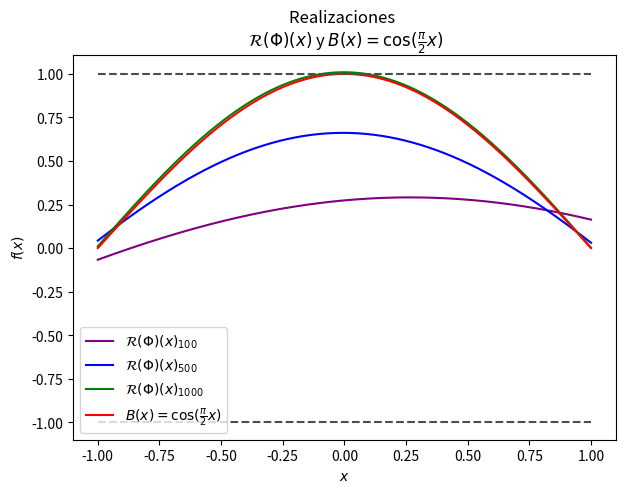
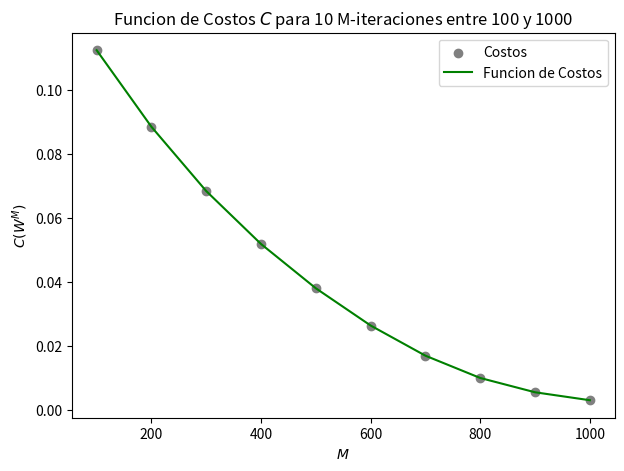

Here is the Python script that generated these plots, in order:
###########################################################################################################
# ANTES: COMO FUNCIONA ESTA CUSTION:

# Los if que estan al comienzo de cada wea son como un switch
# Hay formas mas eficientes pero la verdad tengo que salvar ramos como para darme la paja de aprender

# Funcionamiento: Se le agrega '#' para activar o desactivar
#
# |valor = 'si'          Encendido
# |valor = 'no'          Apagado
# |if valor == 'si':     Matraca


# Forma apagada (no activa ka seccion del codigo):
#
# |#valor = 'si'
# |valor = 'no'
# |if valor == 'si':


# Forma encendida (activa la seccion del codigo):
#
# |valor = 'si'
# |#valor = 'no'
# |if valor == 'si':


# Engineering intensifies
###########################################################################################################
# Correspondiente a lo que vaya haciendo en la tarea 3 de CVV   ###########################################
###########################################################################################################
# Librerias importadas

import numpy as np
import matplotlib.pyplot as plt
from datetime import date

###########################################################################################################
# Parte 1, Graficar B(x) ##################################################################################
###########################################################################################################

# Grilla eje OX
IntervaloX = np.linspace(-1, 1, 500)

# Funcion B
# Es la solucion planteada de la EDO
def B(x):
    c = (np.pi)/2
    B_x = np.cos(c*x)
    return B_x

# Definimos los valores para el eje OY
IntervaloY = []
exes1 = []
exes2 = []
for i in range(len(IntervaloX)):
    IntervaloY += [B(IntervaloX[i])]
    exes1 += [1]
    exes2 += [-1]

#grafo_Parte_1 = 'si'
grafo_Parte_1 = 'no'
if grafo_Parte_1 == 'si':
    plt.figure(figsize=(7, 5))
    plt.plot(IntervaloX, IntervaloY, label="$u(x)=B(x)=\cos(\\frac{\pi}{2}x)$", color = "green")
    plt.plot(IntervaloX, exes1, "--", label = '$|y|=1$', color = "0.3")
    plt.plot(IntervaloX, exes2, "--", color = "0.3")
    plt.title("Grafico de u = B(x) con $x\in [-1, 1]$")
    plt.xlabel("x")
    plt.ylabel("u = B(x)")
    plt.legend(loc=4)
    plt.show()

###########################################################################################################
# Parte 2, Gradiente conjugado y compañia   ###############################################################
###########################################################################################################

# Funcion N.
# Toma un numero natural "n" y devuelve una lista de de valores {1,_,j,_,n}.
# Ejemplo: N(10) devolveria una lista = [1, 2, 3, 4, 5, 6, 7, 8, 9, 10].
def N(cantidad):
    NN = []
    for i in range(cantidad):
        NN += [i+1]
    return NN


# Funcion xj.
# Toma un natural n y un intervalo de valores aleatorios entre el
# inf(intervalo) y sup(intervalo) o un eje X, generando N valores
# valore aleatorios entre el inf y el sup
def xj(N, intervalo):
    sup = intervalo[1]
    inf = intervalo[0]
    lista_datos_aleatorios = []
    for i in range(N):
        lista_datos_aleatorios += [float(np.random.uniform(inf, sup))]
    return lista_datos_aleatorios


# Parametros usados
n = 100
conjunto = [-1, 1]
xji = xj(n, conjunto)
Nn = N(n)
#print(max(xji), min(xji))


# Bosquejar
#grafo12 = "si"
grafo12 = "no"
if grafo12 == "si":
    plt.figure(figsize=(7, 5))
    plt.plot(Nn, xji, '*',color = 'black')
    plt.plot(Nn, xji, label="Valores aleatorios", color = 'green')
    plt.title("Grafico de "+str(n)+" valores aleatorios \n entre $-1$ y $1$")
    plt.xlabel("$N$-esimo valor")
    plt.ylabel("Valores generados")
    plt.legend()
    plt.show()

###########################################################################################################
# Definir parametros extras

# Funcion sigma
# calcula la funcion sigma y su derivada para cualquier orden
def sigma(s, orden):
    if orden == 0:
        #print('dsen = sen(s) <=> dsen = sen('+str(s)+') = '+str(np.sin(s)))
        return np.sin(s)
    elif orden == 1:
        #print('dsen = cos(s) <=> dsen = cos('+str(s)+') = '+str(np.cos(s)))
        return np.cos(s)
    elif orden == 2:
        #print('dsen = -sen(s) <=> dsen = -sen('+str(s)+') = '+str(-1*np.sin(s)))
        return -np.sin(s)
    elif orden == 3:
        #print('dsen = -cos(s) <=> dsen = -cos('+str(s)+') = '+str(-1*np.cos(s)))
        return -np.cos(s)


# Funcion Rphi
# Funcion que realiza la red neuronal y sus derivadas ssi orden \in {0, 1, 2}
def R_phi(Phi, x, orden):
    w1, w2, b1, b2 = Phi
    if orden == 0:
        return w2*np.sin(b1+w1*x) + b2
    elif orden == 1:
        return w1*w2*np.cos(b1+w1*x)
    elif orden == 2:
        return -w2*np.sin(b1+w1*x)*w1*w1


# Funcion Gradiente_Rphi
# Calcula el gradiente en forma de lista para la funcion Rphi (hasta dos gradientes)
# 1 = realizado gradiente orden 0
# 2 = realizado gradiente orden 2
def Gradiente_Rphi(Phi, x, nnabla):
    w1, w2, b1, b2 = Phi
    if nnabla == 1:
        dw1 = w2*x*np.cos(b1 + w1*x)
        dw2 = np.sin(b1 + w1*x)
        db1 = w2*np.cos(b1 + w1*x)
        db2 = 1
        grad1 = np.array([dw1, dw2, db1, db2])
        return grad1
    elif nnabla == 2:
        d2w1 = -2*w1*w2*(np.sin(b1 + w1*x)) - w2*x*(np.cos(b1 + w1*x))*(w1**2)
        d2w2 = -np.sin(b1 + w1*x)*(w1**2)
        d2b1 = -w2*np.cos(b1 + w1*x)*(w1**2)
        d2b2 = 0
        grad2 = np.array([d2w1, d2w2, d2b1, d2b2])
        return grad2



# Funcion C_Phi
# Calcula la funcion de costos de una realizacion
def C_phi(Phi, D):
    N = len(D)
    def Coste_C1(D):
        N = len(D)
        pi2 = ((np.pi ** 2)/4)
        C1 = 0
        for i in range(N):
            R2 = R_phi(Phi, D[i], 2)
            R = R_phi(Phi, D[i], 0)
            C1 += (R2+pi2*R)**2
            #print(i+1)
        return C1
    def Coste_C2(Phi):
        U_1 = ((R_phi(Phi, -1, 0))**2)
        U1 = ((R_phi(Phi, 1, 0))**2)
        U0 = ((R_phi(Phi, 0, 0)-1)**2)
        C2 = (U_1+U1+U0)
        return C2
    Costo1 = (1/N)*Coste_C1(D)
    Costo2 = (1/3)*Coste_C2(Phi)
    Costo = (1/2)*(Costo1+Costo2)
    return Costo

def Parcial(Phi, D, costo):
    if costo == 1:
        R2 = R_phi(Phi, D, 2)
        R = R_phi(Phi, D, 0)
        pi2 = ((np.pi ** 2) / 4)
        CR = 2*(R2+pi2*R)
        Cc2 = Gradiente_Rphi(Phi, D, 2)
        Cc = Gradiente_Rphi(Phi, D, 1)
        parcial = (Cc2+pi2*Cc)
        dC1 = CR*parcial
        grad1 = (dC1[0], dC1[1], dC1[2], dC1[3])
        return grad1
    elif costo == 2:
        CU_1 = 2*(R_phi(Phi, -1, 0))
        CU1 = 2*(R_phi(Phi, 1, 0))
        CU0 = 2*(R_phi(Phi, 0, 0)-1)
        dCU_1 = Gradiente_Rphi(Phi, -1, 1)
        dCU1 = Gradiente_Rphi(Phi, 1, 1)
        dCU0 = Gradiente_Rphi(Phi, 0, 1)
        parcial1 = CU_1*dCU_1
        parcial2 = CU1*dCU1
        parcial3 = CU0*dCU0
        dC2 = parcial1+parcial2+parcial3
        grad2 = ((1/3)*dC2[0], (1/3)*dC2[1], (1/3)*dC2[2], (1/3)*dC2[3])
        return grad2

def derivadaParcial(Phi,D,gradn):
    N = len(D)+1
    if N==1:
        return gradn
    else:
        datos = D[1:N]
        return derivadaParcial(Phi, datos, gradn=gradn+ [Parcial(Phi, D[0], 1)])

# Funcion Gradiente_Cphi
# Calcula el gradiente de la funcion de costos
def Grad_C1(Phi,D):
    n = len(D)
    datos = derivadaParcial(Phi,D,gradn=[])
    dw1 = []
    dw2 = []
    db1 = []
    db2 = []
    N=len(datos)
    i = 0
    while i < N:
        dw1 += [datos[i][0]]
        dw2 += [datos[i][1]]
        db1 += [datos[i][2]]
        db2 += [datos[i][3]]
        dcostox = [(1/n)*sum(dw1),(1/n)*sum(dw2),(1/n)*sum(db1),(1/n)*sum(db2)]
        i = i+1
    dcosto1 = np.array([dcostox])
    return dcosto1

def Grad_C2(Phi, D):
    dcosto2 = np.array([Parcial(Phi, D, 2)])
    return dcosto2


def Gradiente_Cphi(Phi, D):
    gradiente_C1 = Grad_C1(Phi,D)
    gradiente_C2 = Grad_C2(Phi, D)
    DCC = (1/2)*(gradiente_C1+gradiente_C2)
    gradC = [DCC[0,0], DCC[0,1], DCC[0,2],DCC[0,3]]
    return gradC



def Gradiente_Conjugado(M, l, Phi0, D, i = 0):
    w1, w2, b1, b2 = Phi0
    for i in range(M):
        grad_w1, grad_w2, grad_b1, grad_b2 = Gradiente_Cphi((w1, w2, b1, b2), D)
        w1 += -l*grad_w1
        w2 += -l*grad_w2
        b1 += -l*grad_b1
        b2 += -l*grad_b2
        i = i+1
    assert M-i == 0
    #print(i)
    return w1, w2, b1, b2



# Valores constantes o parametros constantes
nu = 0.01
M1 = 100
M2 = 500
M3 = 1000
W = 0.5, 1.1, 1.3, 0


# Grilla usada para graficar (y otras funciones)
OX = np.linspace(-1, 1, 500)



# Gradientes conjugados (Harta matraca)
Gradientes = 'si'
#Gradientes = 'no'
if Gradientes == 'si':
    Caso_M100 = Gradiente_Conjugado(M1, nu, W, xji)
    print('Para '+str(M1)+' iteraciones, la realizacion da: ' + str(Caso_M100))

    Caso_M500 = Gradiente_Conjugado(M2, nu, W, xji)
    print('Para '+str(M2)+' iteraciones, la realizacion da: ' + str(Caso_M500))

    Caso_M1000 = Gradiente_Conjugado(M3, nu, W, xji)
    print('Para '+str(M3)+' iteraciones, la realizacion da: ' + str(Caso_M1000))

    gradM1 = []
    gradM2 = []
    gradM3 = []
    B_x = []
    Cot_sup = []
    Cot_inf = []
    for croissant in range(len(OX)):
        gradM1 += [R_phi(Caso_M100, OX[croissant], 0)]
        gradM2 += [R_phi(Caso_M500, OX[croissant], 0)]
        gradM3 += [R_phi(Caso_M1000, OX[croissant], 0)]
        B_x += [B(OX[croissant])]
        Cot_sup += [1]
        Cot_inf += [-1]

    # Bosquejos de las realizaciones
    graf = 'si'
    #graf = 'no'
    if graf == 'si':
        plt.figure(figsize=(7,5))
        plt.plot(OX, gradM1, label = '$\mathcal{R}(\Phi)(x)_{'+str(M1)+'}$', color = 'purple')
        plt.plot(OX, gradM2, label = '$\mathcal{R}(\Phi)(x)_{'+str(M2)+'}$', color = 'blue')
        plt.plot(OX, gradM3, label = '$\mathcal{R}(\Phi)(x)_{'+str(M3)+'}$', color = 'green')
        plt.plot(OX, B_x, label = '$B(x) = \cos(\\frac{\pi}{2} x)$', color = 'red')
        plt.plot(OX, Cot_sup, "--", color="0.3")
        plt.plot(OX, Cot_inf, "--", color="0.3")
        plt.title("Realizaciones \n $\mathcal{R}(\Phi)(x)$ y $B(x) = \cos(\\frac{\pi}{2} x)$")
        plt.xlabel("$x$")
        plt.ylabel("$f(x)$")
        plt.legend()
        plt.show()

Cgrilla = np.linspace(100, 1000, 10)
C_y = []
for k in range(len(Cgrilla)):
    C_y += [C_phi(Gradiente_Conjugado(int(Cgrilla[k]),nu, W, xji),xji)]


grafc = 'si'
#grafc = 'no'
if grafc == 'si':
    plt.figure(figsize=(7,5))
    plt.scatter(Cgrilla, C_y, label='Costos', color='grey')
    plt.plot(Cgrilla, C_y, label = 'Funcion de Costos', color = 'green')
    plt.title("Funcion de Costos $C$ para 10 M-iteraciones entre 100 y 1000")
    plt.xlabel("$M$")
    plt.ylabel("$C(W^{M})$")
    plt.legend()
    plt.show()



###########################################################################################################
# Creditos  ###############################################################################################
###########################################################################################################
ssss = 'si'
#ssss = 'no'
if ssss == 'si':
    fecha_actual = date.today()
    fecha_forma_normal = fecha_actual.strftime("%d/%m/%Y")

    print()
    print('Emition date: ', fecha_forma_normal)
    print()
    print('Developer: <autismus_prime>')
    print()
    print('Copyright Jorgitosoft, all rights reserved')
    print('Designed by Jorgitosoft at 335 East Sand Hill Road Silicon Valley, California')

